Run: headless pygame with SDL's dummy video driver; simulated clock (each Clock.tick advances the game by its frame time, no real sleeping); random seed 0; keys injected as events and as key.get_pressed() state; no mouse input.
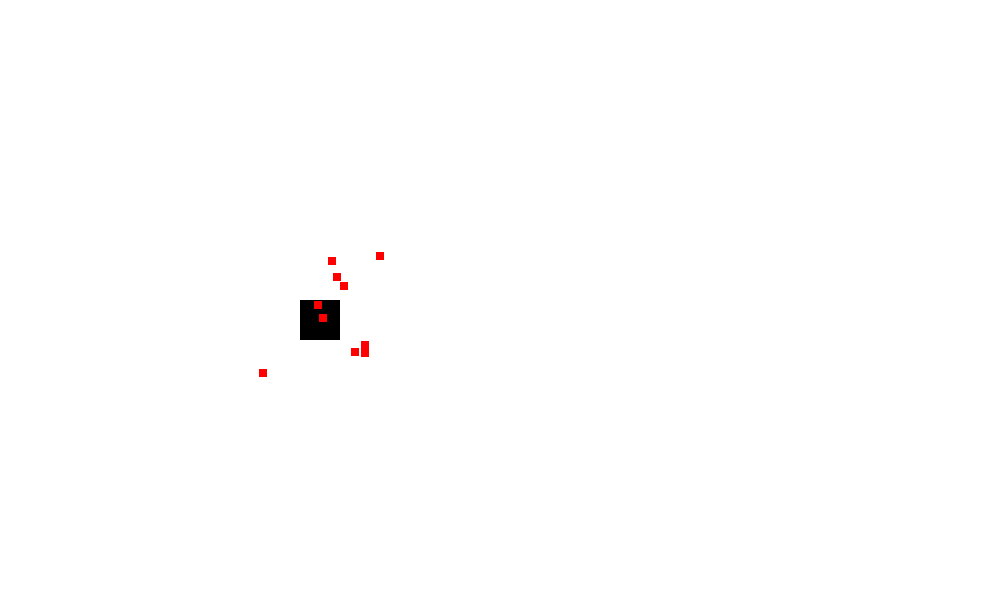
Frame 1 of 4 · flips 1–60 · no input
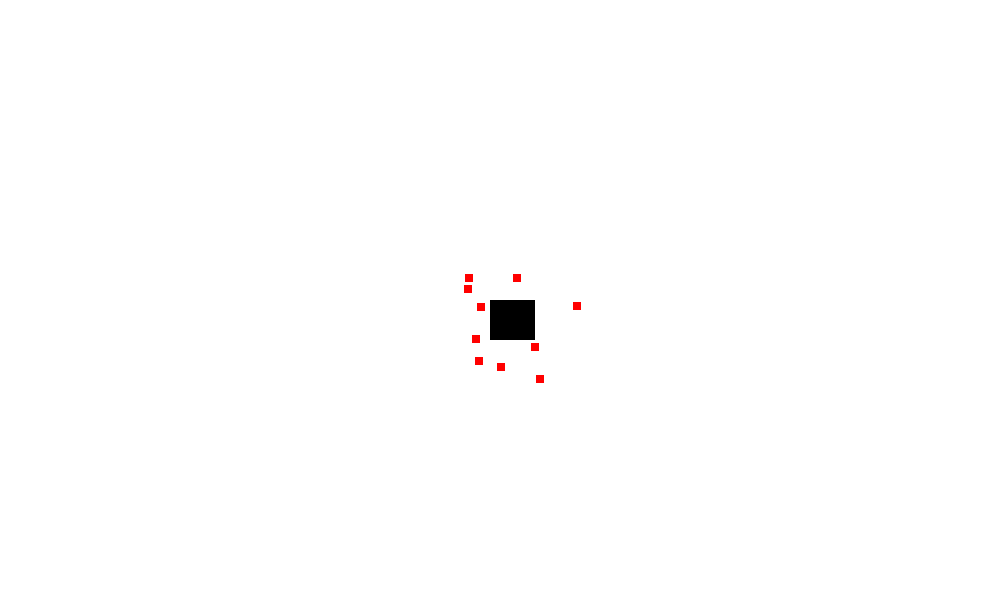
Frame 2 of 4 · flips 61–180 · tapped SPACE, RETURN · held RIGHT (→), D
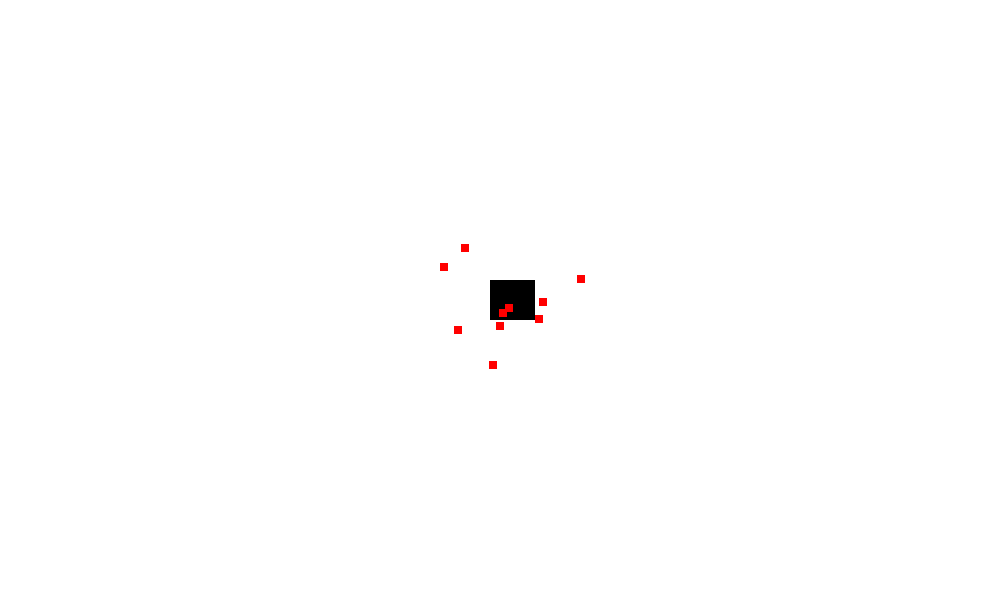
Frame 3 of 4 · flips 181–300 · held DOWN (↓), S
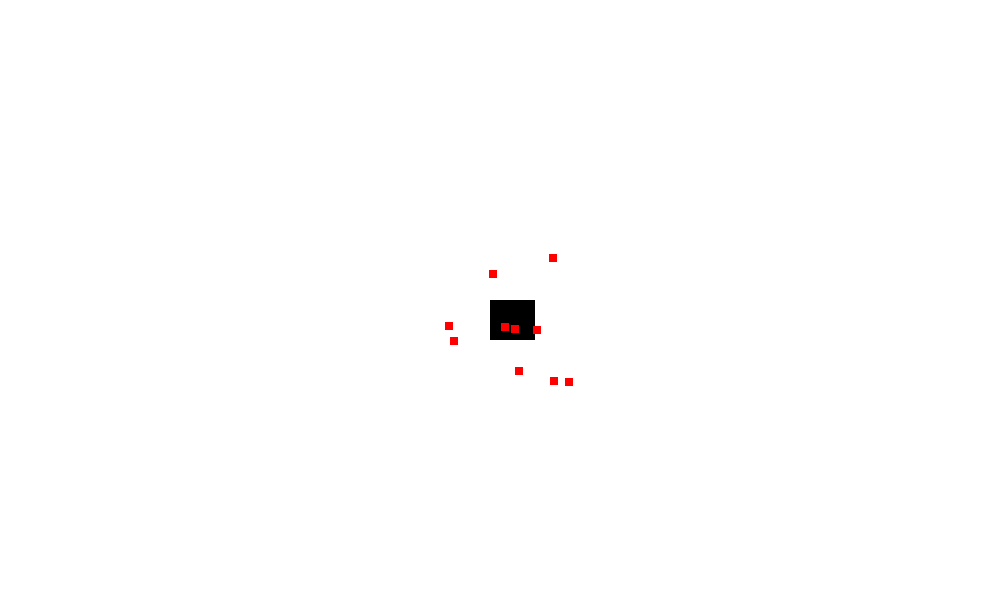
Frame 4 of 4 · flips 301–420 · held LEFT (←), A, UP (↑), W

The pygame program that drew these frames:

import pygame
import random
pygame.init()

# Red Green Blue
white = (255, 255, 255)
black = (0, 0, 0)
red = (255, 0, 0)
green = (0, 255, 0)

dis_x = 1000
dis_y = 600
dis = pygame.display.set_mode((dis_x, dis_y))
pygame.display.set_caption("Maila's Game")

game_over = False

x1 = 300
y1 = 300

x1_change = 0        
y1_change = 0
size_x=40
size_y=40

def fire(dis, x1, y1):
    for i in range(10):
        pygame.draw.rect(dis, red, [x1+random.randint(-50, 90), y1+random.randint(-50, 90), 8, 8])



clock = pygame.time.Clock()
x2, y2 = 50, 0 
while not game_over:
    for event in pygame.event.get():
        if event.type == pygame.QUIT:
            game_over = True
        if event.type == pygame.KEYDOWN:
            if event.key == pygame.K_LEFT:
                x1_change = -10
                y1_change = 0
            elif event.key == pygame.K_RIGHT:
                x1_change = 10
                y1_change = 0
            elif event.key == pygame.K_UP:
                y1_change = -10
                x1_change = 0
            elif event.key == pygame.K_DOWN:
                y1_change = 10
                x1_change = 0

    x1 = x1 + x1_change
    y1 = y1 + y1_change
    if x1>dis_x:
        x1=0
        size_x = size_x + 5
    elif x1<0:
        x1=dis_x
    if y1>dis_y:
        y1=0
    elif y1<0:
        y1=dis_y
    
        
    dis.fill(white)
      
    pygame.draw.rect(dis, black, [x1, y1, size_x, size_y])

    fire(dis, x1, y1)

    pygame.display.update()

    clock.tick(30)

pygame.quit()
quit()
